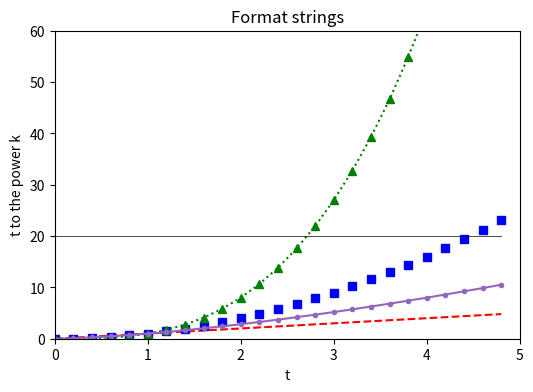

Here is the Python script that generated this plot:
# Old-school format strings ('r--', 'go', 'b^:') and several lines in one plot() call.
import numpy as np
import matplotlib.pyplot as plt

t = np.arange(0.0, 5.0, 0.2)
plt.figure(figsize=(6, 4))
lines = plt.plot(t, t, "r--", t, t ** 2, "bs", t, t ** 3, "g^:")
plt.plot(t, 20 * np.ones_like(t), "k-", linewidth=0.5)
plt.plot(t, t ** 1.5, "C4o-", ms=3)
plt.axis([0, 5, 0, 60])
print(len(lines), [(l.get_color(), l.get_marker(), l.get_linestyle()) for l in lines])
plt.savefig("formats.png")
plt.xlabel("t")
plt.ylabel("t to the power k")
plt.title("Format strings")
plt.savefig("formats_titled.png", dpi=60)
